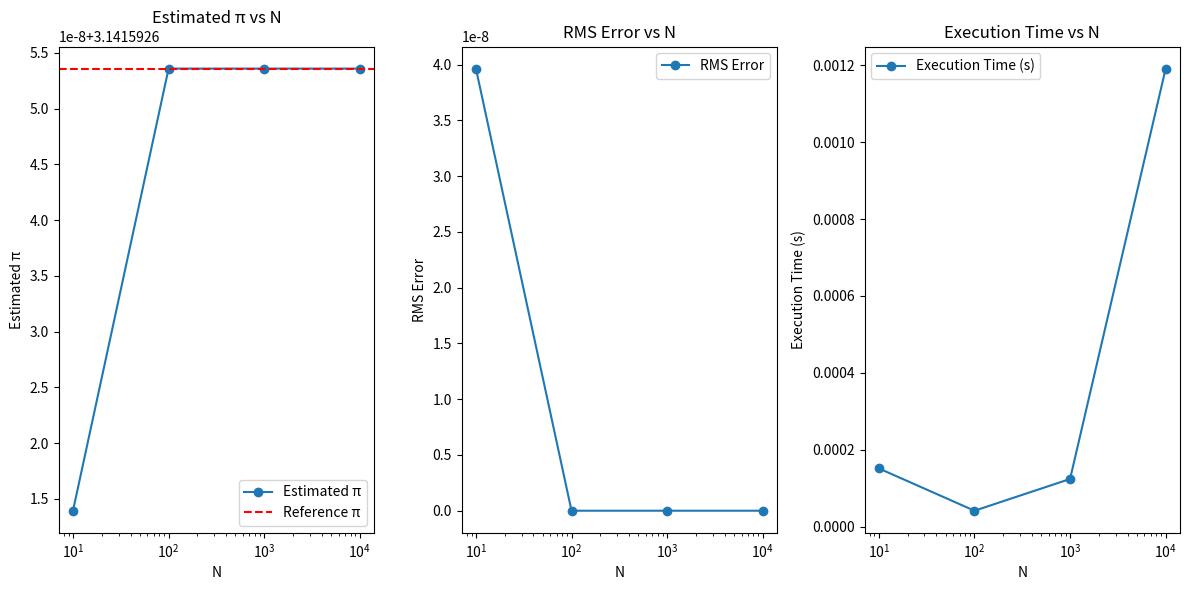

This chart was generated by the following Python code:
import numpy as np
import time
import matplotlib.pyplot as plt

def simpson_13(a, b, N):
    h = (b - a) / N
    x = np.linspace(a, b, N + 1)
    y = 4 / (1 + x**2)
    S = y[0] + y[-1]

    for i in range(1, N, 2):
        S += 4 * y[i]
    for i in range(2, N, 2):
        S += 2 * y[i]

    return (h / 3) * S

def rmsError(estimated, reference):
    return np.sqrt(np.mean((estimated - reference)**2))

def kalkulasi():
    reference_pi = 3.14159265358979323846
    N_values = [10, 100, 1000, 10000]
    results = []

    for N in N_values:
        start_time = time.time()
        estimated_pi = simpson_13(0, 1, N)
        end_time = time.time()
        
        error = rmsError(estimated_pi, reference_pi)
        exec_time = end_time - start_time
        
        results.append((N, estimated_pi, error, exec_time))
        print(f"N = {N}: Estimated π = {estimated_pi}, RMS Error = {error}, Execution Time = {exec_time:.10f} seconds")

    return results

def plot_results(results):
    N_values = [result[0] for result in results]
    estimated_pis = [result[1] for result in results]
    errors = [result[2] for result in results]
    exec_times = [result[3] for result in results]

    plt.figure(figsize=(12, 6))

    plt.subplot(1, 3, 1)
    plt.plot(N_values, estimated_pis, 'o-', label='Estimated π')
    plt.axhline(y=3.14159265358979323846, color='r', linestyle='--', label='Reference π')
    plt.xscale('log')
    plt.xlabel('N')
    plt.ylabel('Estimated π')
    plt.legend()
    plt.title('Estimated π vs N')
    plt.subplot(1, 3, 2)
    plt.plot(N_values, errors, 'o-', label='RMS Error')
    plt.xscale('log')
    plt.xlabel('N')
    plt.ylabel('RMS Error')
    plt.legend()
    plt.title('RMS Error vs N')
    plt.subplot(1, 3, 3)
    plt.plot(N_values, exec_times, 'o-', label='Execution Time (s)')
    plt.xscale('log')
    plt.xlabel('N')
    plt.ylabel('Execution Time (s)')
    plt.legend()
    plt.title('Execution Time vs N')
    plt.tight_layout()
    plt.show()


hasil_kalkulasi = kalkulasi()
plot_results(hasil_kalkulasi)